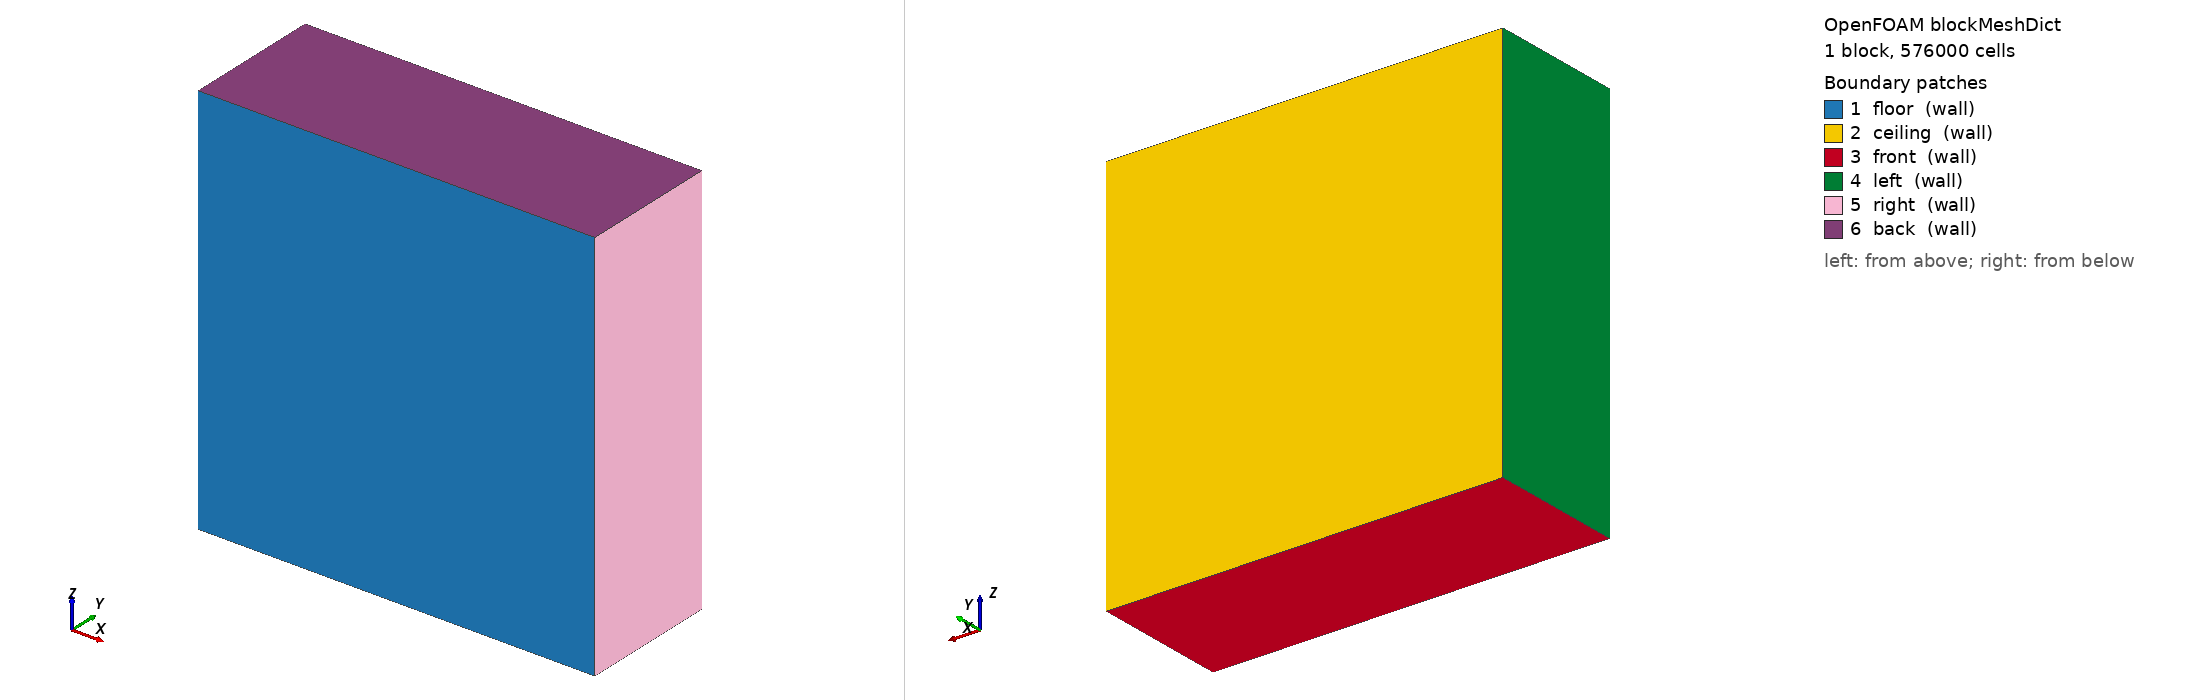

OpenFOAM case: the mesh blockMesh builds from blockMeshDict, 1 block(s), 576000 cells. Boundary patches (legend numbers): 1 floor (wall), 2 ceiling (wall), 3 front (wall), 4 left (wall), 5 right (wall), 6 back (wall). Left view from above one corner, right view from below the opposite corner. Boundary conditions: 6 field file(s) under 0/ or 0.orig/; 6 of 6 drawn patches have an entry in a shipped field file.

=== system/blockMeshDict ===
/*--------------------------------*- C++ -*----------------------------------*\
| =========                 |                                                 |
| \\      /  F ield         | OpenFOAM: The Open Source CFD Toolbox           |
|  \\    /   O peration     | Version:  v2312                                 |
|   \\  /    A nd           | Website:  www.openfoam.com                      |
|    \\/     M anipulation  |                                                 |
\*---------------------------------------------------------------------------*/
FoamFile
{
    version     2.0;
    format      ascii;
    class       dictionary;
    object      blockMeshDict;
}
// * * * * * * * * * * * * * * * * * * * * * * * * * * * * * * * * * * * * * //

scale    0.01;

vertices
(
    (0 0 0)
    (60 0 0)
    (60 21 0)
    (0 21 0)
    (0 0 60)
    (60 0 60)
    (60 21 60)
    (0 21 60)
);

blocks
(
    hex (0 1 2 3 4 5 6 7) (120 40 120) simpleGrading (1 1 1)
);

// defaultPatch
// {
//     name    walls;
//     type    wall;
// }

boundary
(
    floor
    {
        type wall;
        faces
        (
            (1 5 4 0)
        );
    }
    ceiling
    {
        type wall;
        faces
        (
            (3 7 6 2)
        );
    }
    front
    {
        type wall;
        faces
        (
            (0 3 2 1)
        );
    }
        left
    {
        type wall;
        faces
        (
            (0 4 7 3)
        );
    }
        right
    {
        type wall;
        faces
        (
            (2 6 5 1)
        );
    }
        back
    {
        type wall;
        faces
        (
            (4 5 6 7)
        );
    }
);

mergePatchPairs
(
);


// ************************************************************************* //


=== 0.orig/T ===
/*--------------------------------*- C++ -*----------------------------------*\
| =========                 |                                                 |
| \\      /  F ield         | OpenFOAM: The Open Source CFD Toolbox           |
|  \\    /   O peration     | Version:  v2312                                 |
|   \\  /    A nd           | Website:  www.openfoam.com                      |
|    \\/     M anipulation  |                                                 |
\*---------------------------------------------------------------------------*/
FoamFile
{
    version     2.0;
    format      ascii;
    class       volScalarField;
    object      T;
}
// * * * * * * * * * * * * * * * * * * * * * * * * * * * * * * * * * * * * * //

dimensions      [0 0 0 1 0 0 0];

internalField   uniform 440;

boundaryField
{
    floor
    	{
        type breadOvenHeater;
        refValue        uniform 300;
        refGradient     uniform 0;
        valueFraction   uniform 0;
        value           uniform 300;
        q_              200;
        TStop_          1000000;
        TStart_         450;
        }

    ceiling
    	{
        type breadOvenSides;
        refValue        uniform 300;
        refGradient     uniform 0;
        valueFraction   uniform 0;
        value           uniform 300;
        alpha_          0.4;
        }

    front
    	{
        type breadOvenSides;
        refValue        uniform 300;
        refGradient     uniform 0;
        valueFraction   uniform 0;
        value           uniform 300;
        alpha_          0.8;
        }
    left
    	{
        type breadOvenSides;
        refValue        uniform 300;
        refGradient     uniform 0;
        valueFraction   uniform 0;
        value           uniform 300;
        alpha_          0.4;
        }
    back
    	{
        type breadOvenSides;
        refValue        uniform 300;
        refGradient     uniform 0;
        valueFraction   uniform 0;
        value           uniform 300;
        alpha_          0.4;
        }
    right
    	{
        type breadOvenSides;
        refValue        uniform 300;
        refGradient     uniform 0;
        valueFraction   uniform 0;
        value           uniform 300;
        alpha_          0.4;
        }
    hole
    	{
        type fixedValue;
        value uniform 300;
        }
}


// ************************************************************************* //


=== 0.orig/U ===
/*--------------------------------*- C++ -*----------------------------------*\
| =========                 |                                                 |
| \\      /  F ield         | OpenFOAM: The Open Source CFD Toolbox           |
|  \\    /   O peration     | Version:  v2312                                 |
|   \\  /    A nd           | Website:  www.openfoam.com                      |
|    \\/     M anipulation  |                                                 |
\*---------------------------------------------------------------------------*/
FoamFile
{
    version     2.0;
    format      ascii;
    class       volVectorField;
    object      U;
}
// * * * * * * * * * * * * * * * * * * * * * * * * * * * * * * * * * * * * * //

dimensions      [0 1 -1 0 0 0 0];

internalField   uniform (0 0 0);

boundaryField
{
    floor
    {
        type            noSlip;
    }

    ceiling
    {
        type            noSlip;
    }

    // front
    // {
    //     type            pressureInletOutletVelocity;
    //     value           $internalField;
    // }
    front{
        type            noSlip;
    }
    back
    {
        type            noSlip;
    }
    left
    {
        type            noSlip;
    }
    right
    {
        type            noSlip;
    }
    hole
    {
        type            pressureInletOutletVelocity;
        value           $internalField;
    }
}


// ************************************************************************* //


=== 0.orig/k ===
/*--------------------------------*- C++ -*----------------------------------*\
| =========                 |                                                 |
| \\      /  F ield         | OpenFOAM: The Open Source CFD Toolbox           |
|  \\    /   O peration     | Version:  v2312                                 |
|   \\  /    A nd           | Website:  www.openfoam.com                      |
|    \\/     M anipulation  |                                                 |
\*---------------------------------------------------------------------------*/
FoamFile
{
    version     2.0;
    format      ascii;
    class       volScalarField;
    object      k;
}
// * * * * * * * * * * * * * * * * * * * * * * * * * * * * * * * * * * * * * //

dimensions      [0 2 -2 0 0 0 0];

internalField   uniform 0.1;

boundaryField
{
    floor
    {
        type            kqRWallFunction;
        value           uniform 0.1;
    }

    ceiling
    {
        type            kqRWallFunction;
        value           uniform 0.1;
    }

    front
    {
        type            kqRWallFunction;
        value           uniform 0.1;
    }
    left
    {
        type            kqRWallFunction;
        value           uniform 0.1;
    }
    back
    {
        type            kqRWallFunction;
        value           uniform 0.1;
    }
    right
    {
        type            kqRWallFunction;
        value           uniform 0.1;
    }
    hole
    {
        type            inletOutlet;
        inletValue      $internalField;
    }
}


// ************************************************************************* //


=== 0.orig/nut ===
/*--------------------------------*- C++ -*----------------------------------*\
| =========                 |                                                 |
| \\      /  F ield         | OpenFOAM: The Open Source CFD Toolbox           |
|  \\    /   O peration     | Version:  v2312                                 |
|   \\  /    A nd           | Website:  www.openfoam.com                      |
|    \\/     M anipulation  |                                                 |
\*---------------------------------------------------------------------------*/
FoamFile
{
    version     2.0;
    format      ascii;
    class       volScalarField;
    object      nut;
}
// * * * * * * * * * * * * * * * * * * * * * * * * * * * * * * * * * * * * * //

dimensions      [0 2 -1 0 0 0 0];

internalField   uniform 0;

boundaryField
{
    floor
    {
        type            nutkWallFunction;
        value           uniform 0;
    }

    ceiling
    {
        type            nutkWallFunction;
        value           uniform 0;
    }

    front
    {
        type            nutkWallFunction;
        value           uniform 0;
    }
    left
    {
        type            nutkWallFunction;
        value           uniform 0;
    }
    back
    {
        type            nutkWallFunction;
        value           uniform 0;
    }
    right
    {
        type            nutkWallFunction;
        value           uniform 0;
    }
    hole
    {
        type            calculated;
        value           $internalField;
    }
}


// ************************************************************************* //


=== 0.orig/p ===
/*--------------------------------*- C++ -*----------------------------------*\
| =========                 |                                                 |
| \\      /  F ield         | OpenFOAM: The Open Source CFD Toolbox           |
|  \\    /   O peration     | Version:  v2312                                 |
|   \\  /    A nd           | Website:  www.openfoam.com                      |
|    \\/     M anipulation  |                                                 |
\*---------------------------------------------------------------------------*/
FoamFile
{
    version     2.0;
    format      ascii;
    class       volScalarField;
    object      p;
}
// * * * * * * * * * * * * * * * * * * * * * * * * * * * * * * * * * * * * * //

dimensions      [1 -1 -2 0 0 0 0];

internalField   uniform 1e5;

boundaryField
{
    floor
    {
        type            calculated;
        value           $internalField;
    }

    ceiling
    {
        type            calculated;
        value           $internalField;
    }

    front
    {
        type            calculated;
        value           $internalField;
    }
    left
    {
        type            calculated;
        value           $internalField;
    }
    back
    {
        type            calculated;
        value           $internalField;
    }
    right
    {
        type            calculated;
        value           $internalField;
    }
    hole{
        type            calculated;
        value           $internalField;
    }
}


// ************************************************************************* //


=== 0.orig/p_rgh ===
/*--------------------------------*- C++ -*----------------------------------*\
| =========                 |                                                 |
| \\      /  F ield         | OpenFOAM: The Open Source CFD Toolbox           |
|  \\    /   O peration     | Version:  v2312                                 |
|   \\  /    A nd           | Website:  www.openfoam.com                      |
|    \\/     M anipulation  |                                                 |
\*---------------------------------------------------------------------------*/
FoamFile
{
    version     2.0;
    format      ascii;
    class       volScalarField;
    object      p_rgh;
}
// * * * * * * * * * * * * * * * * * * * * * * * * * * * * * * * * * * * * * //

dimensions      [1 -1 -2 0 0 0 0];

internalField   uniform 1e5;

boundaryField
{
    floor
    {
        type            fixedFluxPressure;
        value           $internalField;
    }

    ceiling
    {
        type            fixedFluxPressure;
        value           $internalField;
    }

    // front
    // {
    //     type            prghPressure;
    //     p               $internalField;
    //     value           $internalField;
    // }
    front{
        type            fixedFluxPressure;
        value           $internalField;
    }
    left
    {
        type            fixedFluxPressure;
        value           $internalField;
    }
    back
    {
        type            fixedFluxPressure;
        value           $internalField;
    }
    right
    {
        type            fixedFluxPressure;
        value           $internalField;
    }
    hole
    {
        type            prghPressure;
        p               $internalField;
        value           $internalField;
    }

}


// ************************************************************************* //
